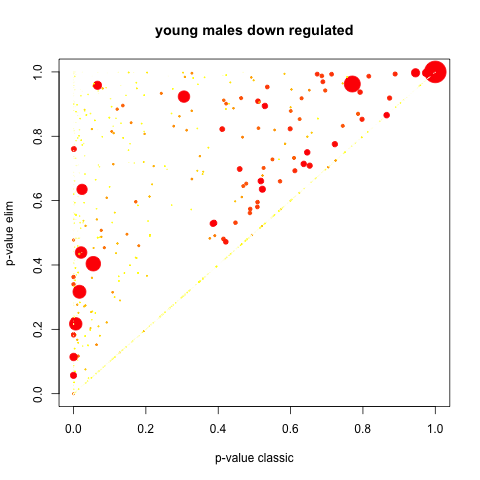

The data file committed next to this chart (first rows):
GO.ID, Term, Annotated, Significant, Expected, Rank in classicFisher, classicFisher, classicKS, elimKS
GO:0021549, cerebellum development, 13, 13, 13, 1, 1, 3.8e-07, 3.8e-07
GO:0050766, positive regulation of phagocytosis, 10, 10, 10, 2, 1, 6.9e-07, 6.9e-07
GO:0010667, negative regulation of cardiac muscle ce…, 9, 9, 9, 3, 1, 1.1e-06, 1.1e-06
GO:0000082, G1/S transition of mitotic cell cycle, 8, 8, 8, 4, 1, 5.1e-06, 5.1e-06
GO:0001916, positive regulation of T cell mediated c…, 8, 8, 8, 5, 1, 5.1e-06, 5.1e-06
GO:0007608, sensory perception of smell, 8, 8, 8, 6, 1, 5.1e-06, 5.1e-06
GO:0010045, response to nickel cation, 8, 8, 8, 7, 1, 5.1e-06, 5.1e-06
GO:0014823, response to activity, 8, 8, 8, 8, 1, 5.1e-06, 5.1e-06
GO:0016191, synaptic vesicle uncoating, 8, 8, 8, 9, 1, 5.1e-06, 5.1e-06
GO:0044743, protein transmembrane import into intrac…, 8, 8, 8, 10, 1, 5.1e-06, 5.1e-06
